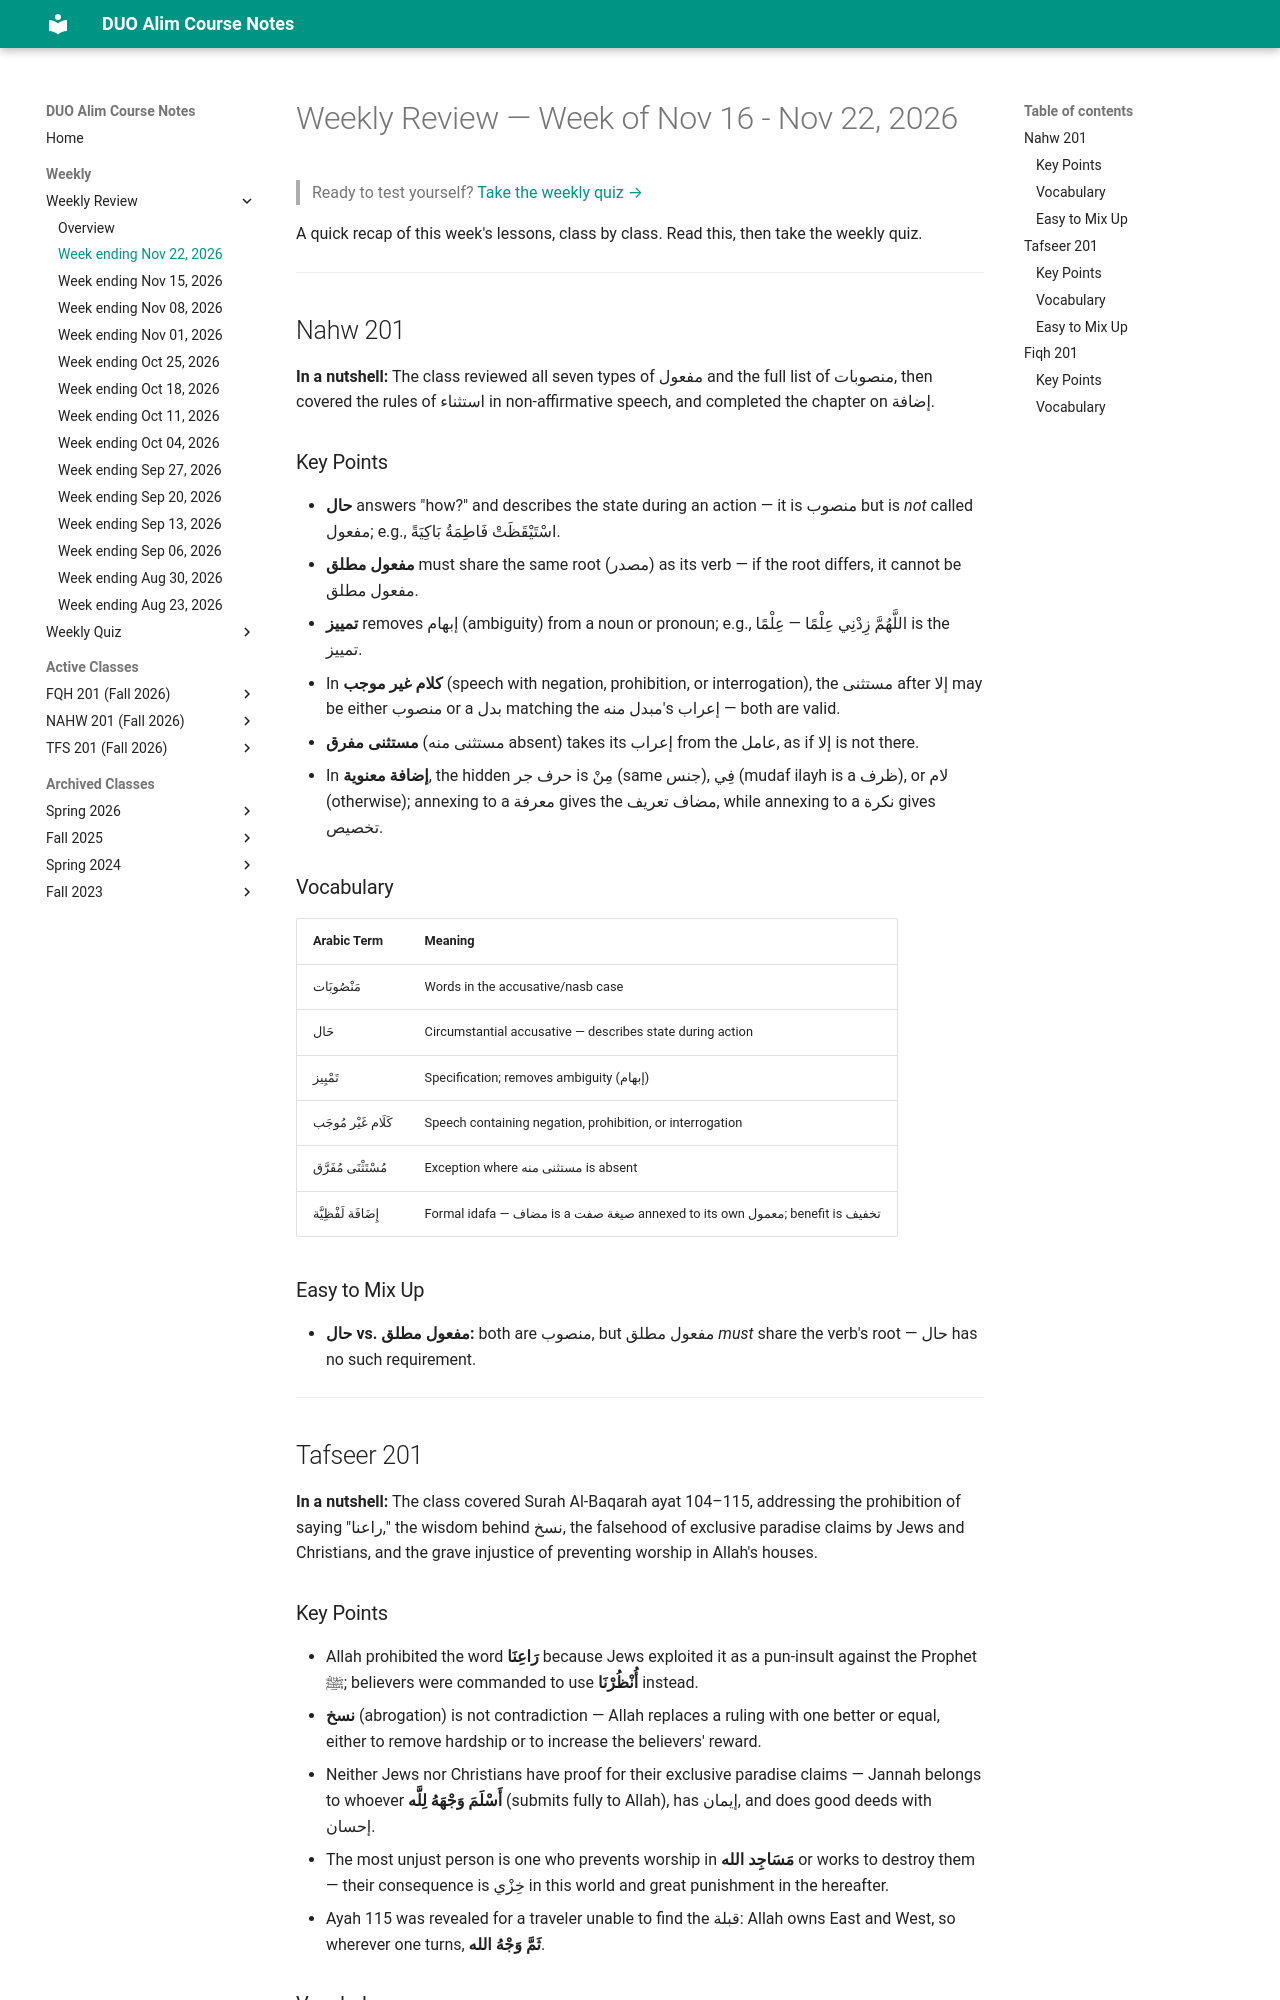

repository: MuhammedHMahmood/duo-alim-course-notes · page: weekly/2026-11-22/index.html · generator: mkdocs

# Weekly Review — Week of Nov 16 - Nov 22, 2026

> Ready to test yourself? [Take the weekly quiz →](quiz/2026-11-22.md)

A quick recap of this week's lessons, class by class. Read this, then take the weekly quiz.

---

## Nahw 201

**In a nutshell:** The class reviewed all seven types of مفعول and the full list of منصوبات, then covered the rules of استثناء in non-affirmative speech, and completed the chapter on إضافة.

### Key Points

- **حال** answers "how?" and describes the state during an action — it is منصوب but is *not* called مفعول; e.g., اسْتَيْقَظَتْ فَاطِمَةُ بَاكِيَةً.
- **مفعول مطلق** must share the same root (مصدر) as its verb — if the root differs, it cannot be مفعول مطلق.
- **تمييز** removes إبهام (ambiguity) from a noun or pronoun; e.g., اللَّهُمَّ زِدْنِي عِلْمًا — عِلْمًا is the تمييز.
- In **كلام غير موجب** (speech with negation, prohibition, or interrogation), the مستثنى after إلا may be either منصوب or a بدل matching the مبدل منه's إعراب — both are valid.
- **مستثنى مفرق** (مستثنى منه absent) takes its إعراب from the عامل, as if إلا is not there.
- In **إضافة معنوية**, the hidden حرف جر is مِنْ (same جنس), فِي (mudaf ilayh is a ظرف), or لام (otherwise); annexing to a معرفة gives the مضاف تعريف, while annexing to a نكرة gives تخصيص.

### Vocabulary

| Arabic Term | Meaning |
|---|---|
| مَنْصُوبَات | Words in the accusative/nasb case |
| حَال | Circumstantial accusative — describes state during action |
| تَمْيِيز | Specification; removes ambiguity (إبهام) |
| كَلَام غَيْر مُوجَب | Speech containing negation, prohibition, or interrogation |
| مُسْتَثْنَى مُفَرَّق | Exception where مستثنى منه is absent |
| إِضَافَة لَفْظِيَّة | Formal idafa — مضاف is a صيغة صفت annexed to its own معمول; benefit is تخفيف |

### Easy to Mix Up

- **حال vs. مفعول مطلق:** both are منصوب, but مفعول مطلق *must* share the verb's root — حال has no such requirement.

---

## Tafseer 201

**In a nutshell:** The class covered Surah Al-Baqarah ayat 104–115, addressing the prohibition of saying "راعنا," the wisdom behind نسخ, the falsehood of exclusive paradise claims by Jews and Christians, and the grave injustice of preventing worship in Allah's houses.
